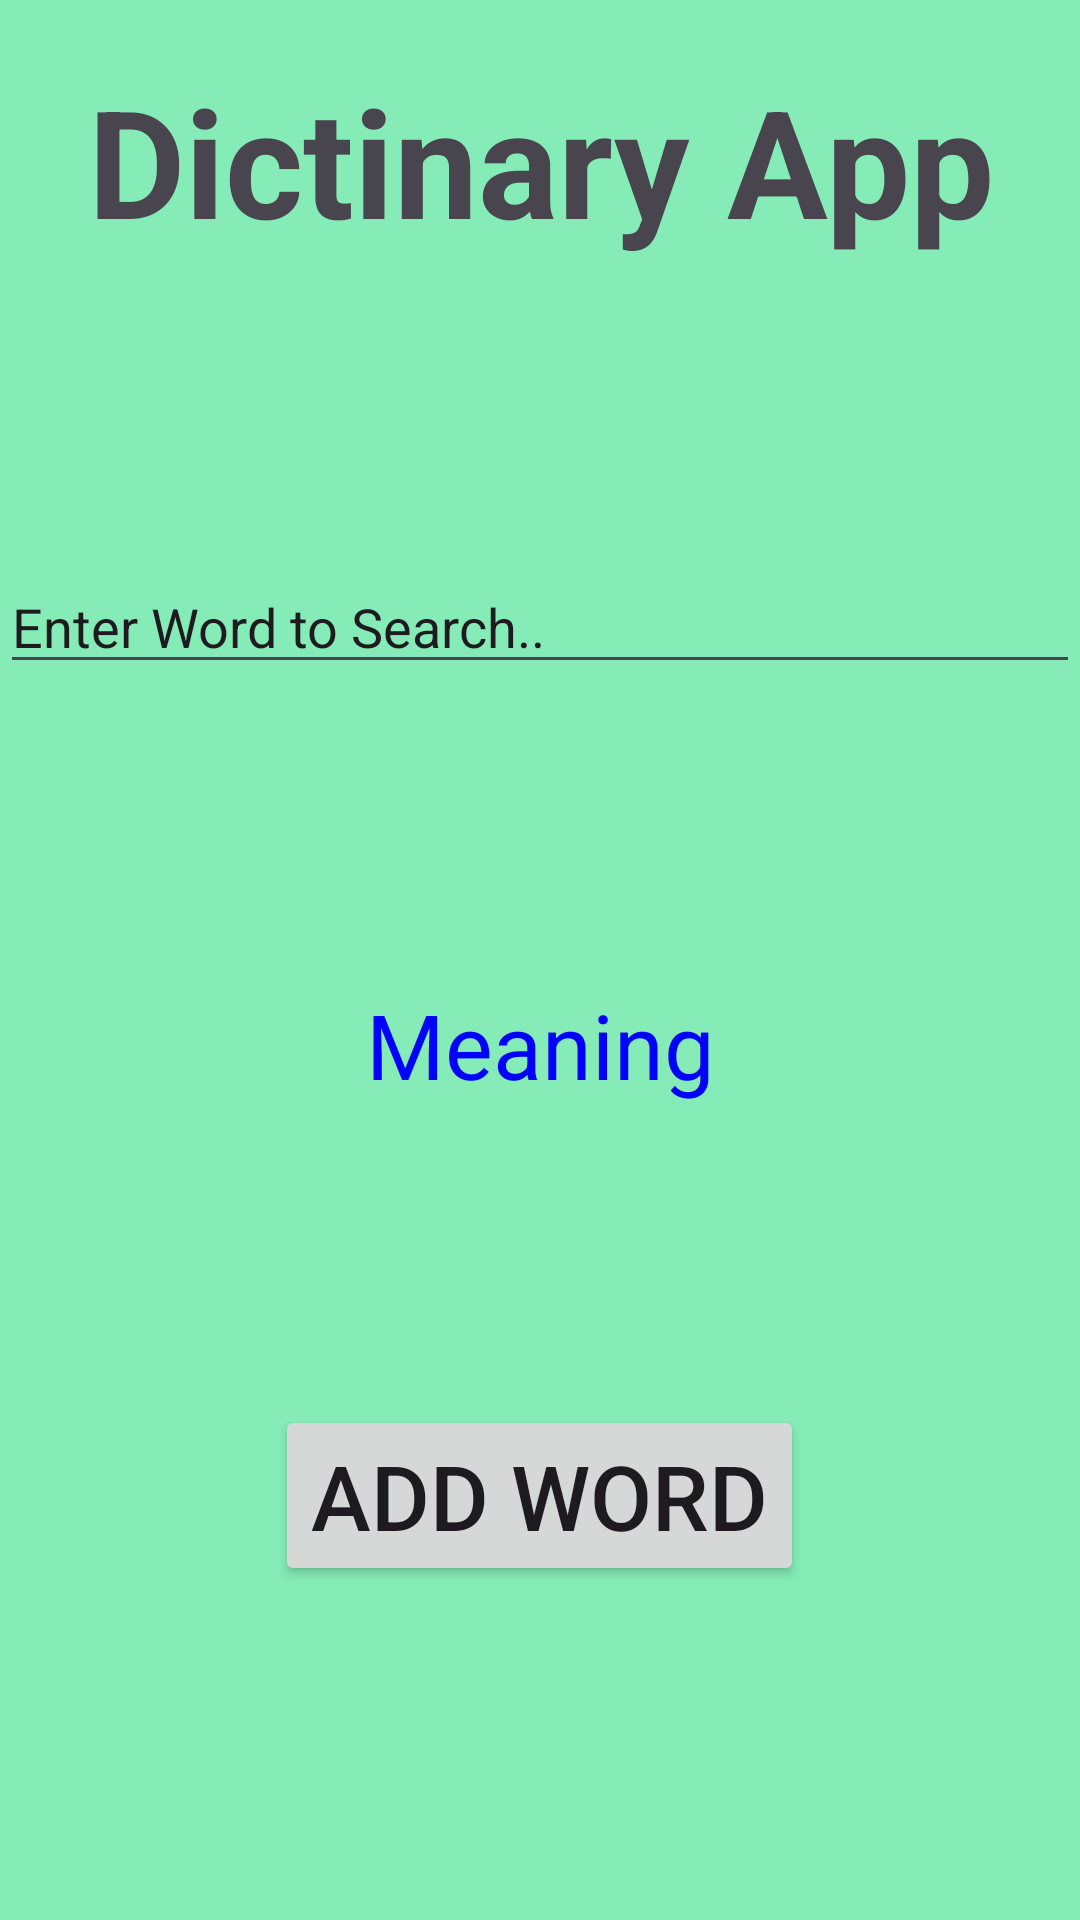

Here is an Android app screen rendered from its layout file. Give the layout XML and the strings, colors and styles it references.
<!-- AndroidManifest.xml: application theme Theme.Dictinary -->
<!-- res/layout/activity_main.xml -->
<LinearLayout android:layout_width="match_parent"
    android:layout_height="match_parent"
    android:orientation="vertical"
    android:background="#85ECB7"
    xmlns:android="http://schemas.android.com/apk/res/android">
    <TextView
        android:layout_width="match_parent"
        android:layout_height="wrap_content"
        android:text="Dictinary App"
        android:textSize="50dp"
        android:textStyle="bold"
        android:layout_marginTop="20dp"
        android:gravity="center"/>
    <AutoCompleteTextView
        android:layout_width="match_parent"
        android:layout_height="wrap_content"
        android:id="@+id/avtv_word"
        android:layout_marginTop="100dp"
        android:text="Enter Word to Search.."/>
    <TextView
        android:layout_width="match_parent"
        android:layout_height="wrap_content"
        android:text="Meaning"
        android:textSize="30dp"
        android:textColor="#00f"
        android:layout_marginTop="100dp"
        android:gravity="center"
        android:id="@+id/tv_meaning"
        />
    <Button
        android:layout_width="wrap_content"
        android:layout_height="wrap_content"
        android:text="Add Word"
        android:textSize="30dp"
        android:layout_marginTop="100dp"
        android:layout_gravity="center"
        android:onClick="addword"/>

</LinearLayout>
<!-- resources referenced by this layout -->
<resources>
  <style name="Theme.Dictinary" parent="Base.Theme.Dictinary" />
  <style name="Base.Theme.Dictinary" parent="Theme.Material3.DayNight.NoActionBar">
          
          
      </style>
</resources>
